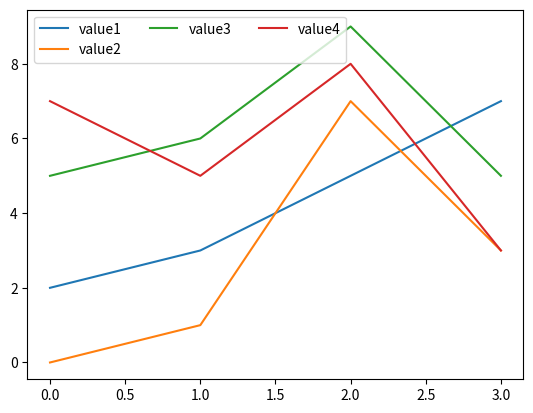

Recreate this plot in Python.
import matplotlib.pyplot as plt
import pandas as pd

# df = pd.DataFrame({'day1':[7,1,5,6,3,0,5,8],
#                    'day2':[1,2,8,4,6,5,3,1]})
# plt.plot(df)
# lg = plt.legend(['day1', 'day2'], loc=1, title='t_legend', title_fontsize=14)
# lg._legend_box.sep = 20 # 간격 조절
# plt.show()



# plt.plot([2,3,5,9], label='values')
# plt.legend(loc=(0.2,0.5))
# plt.show()



plt.plot([2,3,5,7], label='value1')
plt.plot([0,1,7,3], label='value2')
plt.plot([5,6,9,5], label='value3')
plt.plot([7,5,8,3], label='value4')
plt.legend(loc=2, ncol=3)
plt.show()
